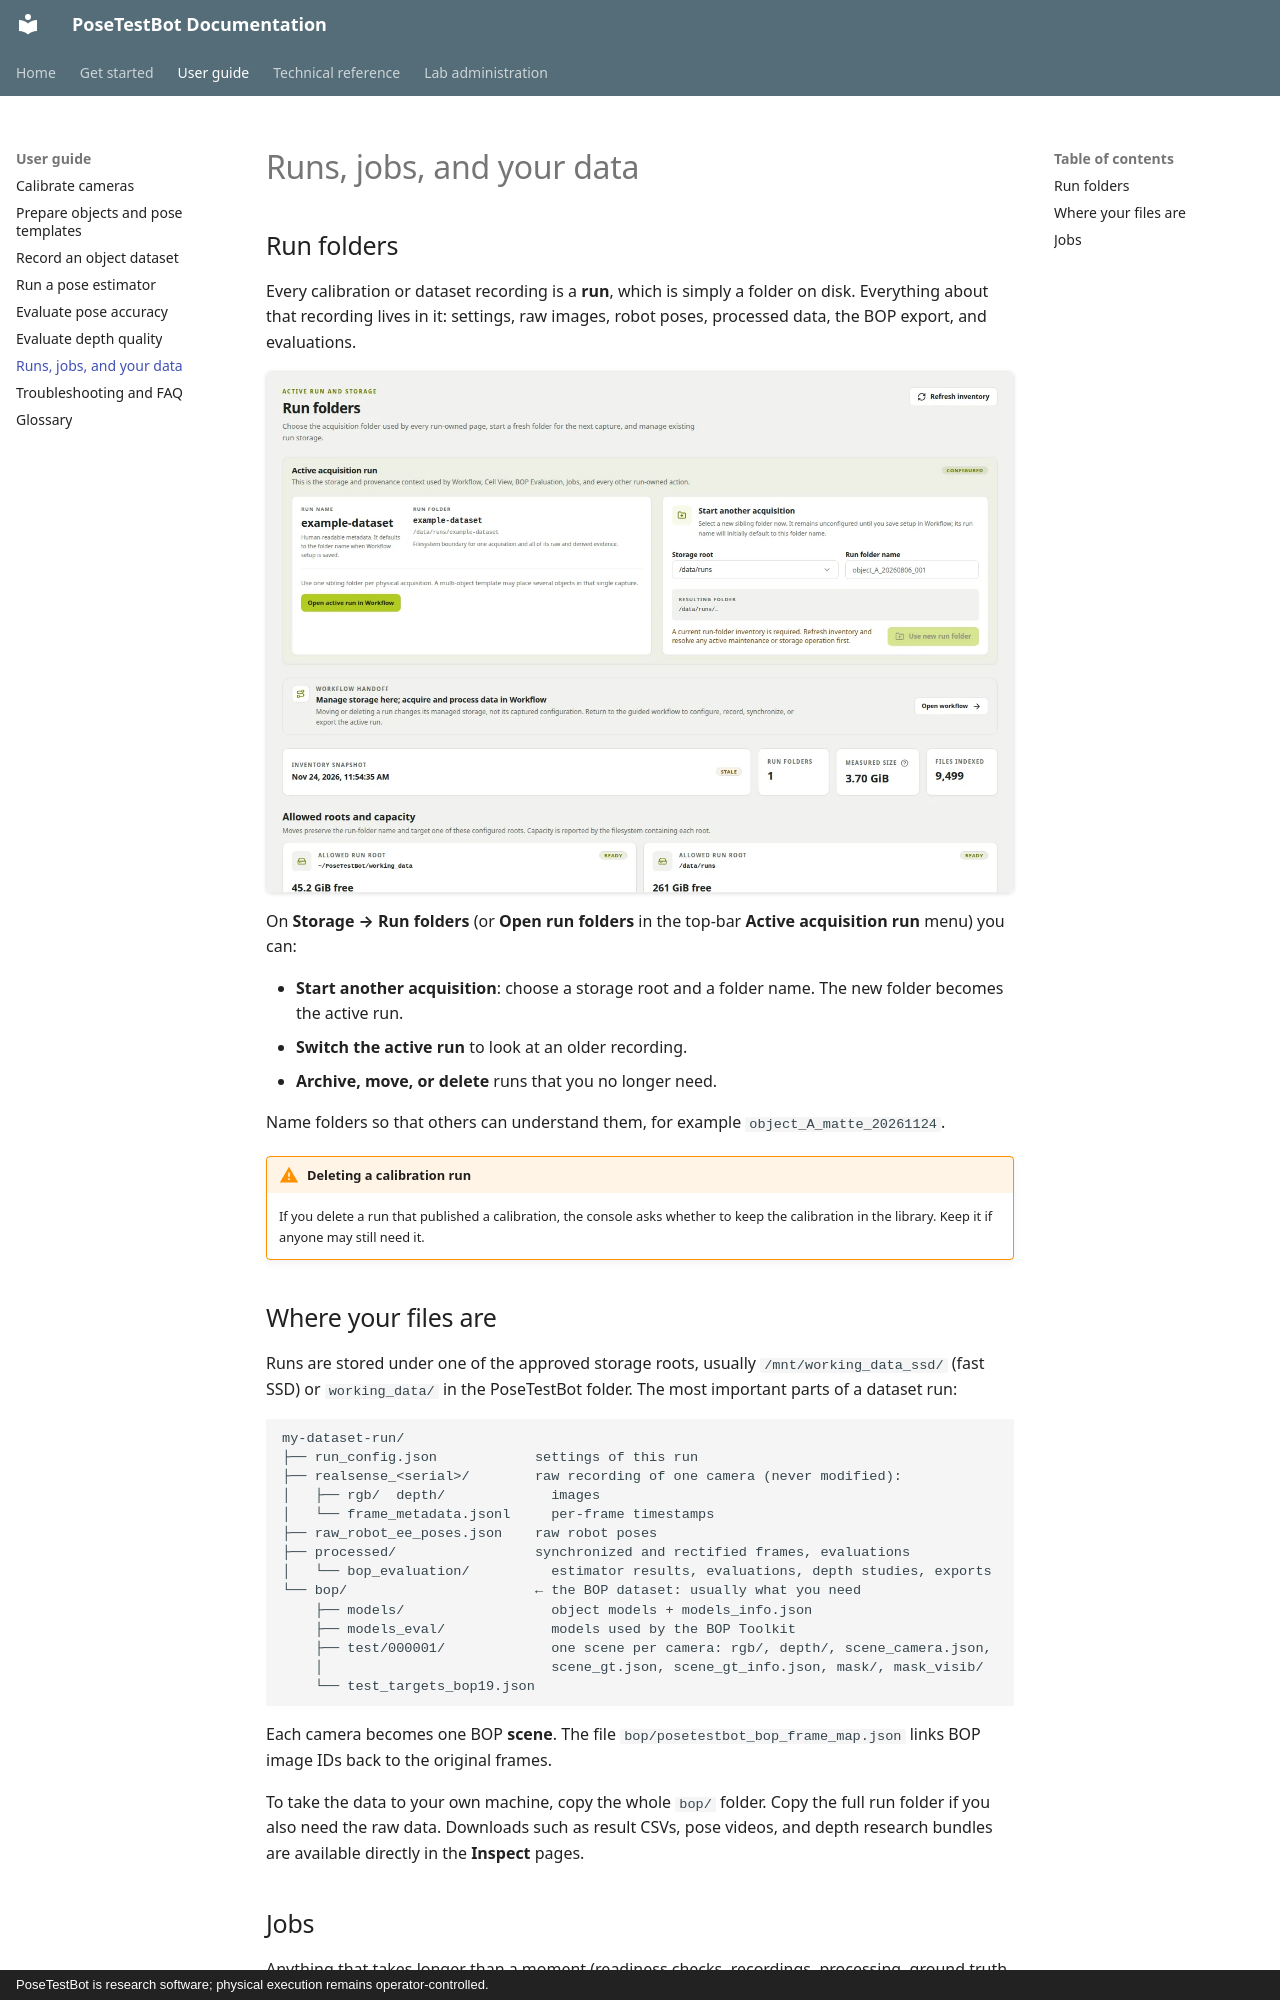

repository: match-cow/posetestbot · page: guide/runs-jobs-data/index.html · generator: mkdocs · copyright: PoseTestBot is research software; physical execution remains operator-controlled.

# Runs, jobs, and your data

## Run folders

Every calibration or dataset recording is a **run**, which is simply a folder
on disk. Everything about that recording lives in it: settings, raw images,
robot poses, processed data, the BOP export, and evaluations.

[![Run folders page](../images/console/run-folders.webp){ loading=lazy }](../images/console/run-folders.webp)

On **Storage → Run folders** (or **Open run folders** in the top-bar
**Active acquisition run** menu) you can:

- **Start another acquisition**: choose a storage root and a folder name. The
  new folder becomes the active run.
- **Switch the active run** to look at an older recording.
- **Archive, move, or delete** runs that you no longer need.

Name folders so that others can understand them, for example
`object_A_matte_20261124`.

!!! warning "Deleting a calibration run"

    If you delete a run that published a calibration, the console asks
    whether to keep the calibration in the library. Keep it if anyone may
    still need it.

## Where your files are

Runs are stored under one of the approved storage roots, usually
`/mnt/working_data_ssd/` (fast SSD) or `working_data/` in the PoseTestBot
folder. The most important parts of a dataset run:

```text
my-dataset-run/
├── run_config.json            settings of this run
├── realsense_<serial>/        raw recording of one camera (never modified):
│   ├── rgb/  depth/             images
│   └── frame_metadata.jsonl     per-frame timestamps
├── raw_robot_ee_poses.json    raw robot poses
├── processed/                 synchronized and rectified frames, evaluations
│   └── bop_evaluation/          estimator results, evaluations, depth studies, exports
└── bop/                       ← the BOP dataset: usually what you need
    ├── models/                  object models + models_info.json
    ├── models_eval/             models used by the BOP Toolkit
    ├── test/000001/             one scene per camera: rgb/, depth/, scene_camera.json,
    │                            scene_gt.json, scene_gt_info.json, mask/, mask_visib/
    └── test_targets_bop19.json
```

Each camera becomes one BOP **scene**. The file
`bop/posetestbot_bop_frame_map.json` links BOP image IDs back to the
original frames.

To take the data to your own machine, copy the whole `bop/` folder. Copy the
full run folder if you also need the raw data. Downloads such as result CSVs,
pose videos, and depth research bundles are available directly in the
**Inspect** pages.
